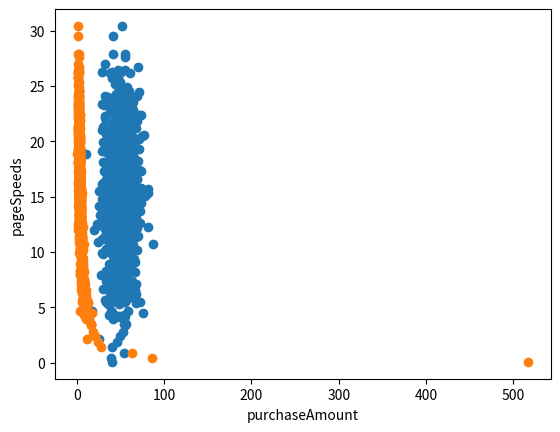

Reproduce this figure in Python.
import numpy as np
import matplotlib.pyplot as plt

purchaseAmount = np.random.normal(50.0, 10.0, 1000)
x = np.arange(0, 1, 0.01)
print(x)
def f(x):
    return x * x
print(f(x))

pageSpeeds = np.random.normal(15.0, 5.0, 1000)
print(np.cov(purchaseAmount, pageSpeeds))
print(np.corrcoef(purchaseAmount, pageSpeeds))
plt.scatter(purchaseAmount, pageSpeeds)
plt.show()


purchaseAmount = purchaseAmount / pageSpeeds # now purchaseAmount is a function of pageSpeeds and therefore definitly correlated
plt.scatter(purchaseAmount, pageSpeeds)
plt.xlabel("purchaseAmount")
plt.ylabel("pageSpeeds")
print(np.cov(purchaseAmount, pageSpeeds))
print(np.corrcoef(pageSpeeds, purchaseAmount))
plt.show()
